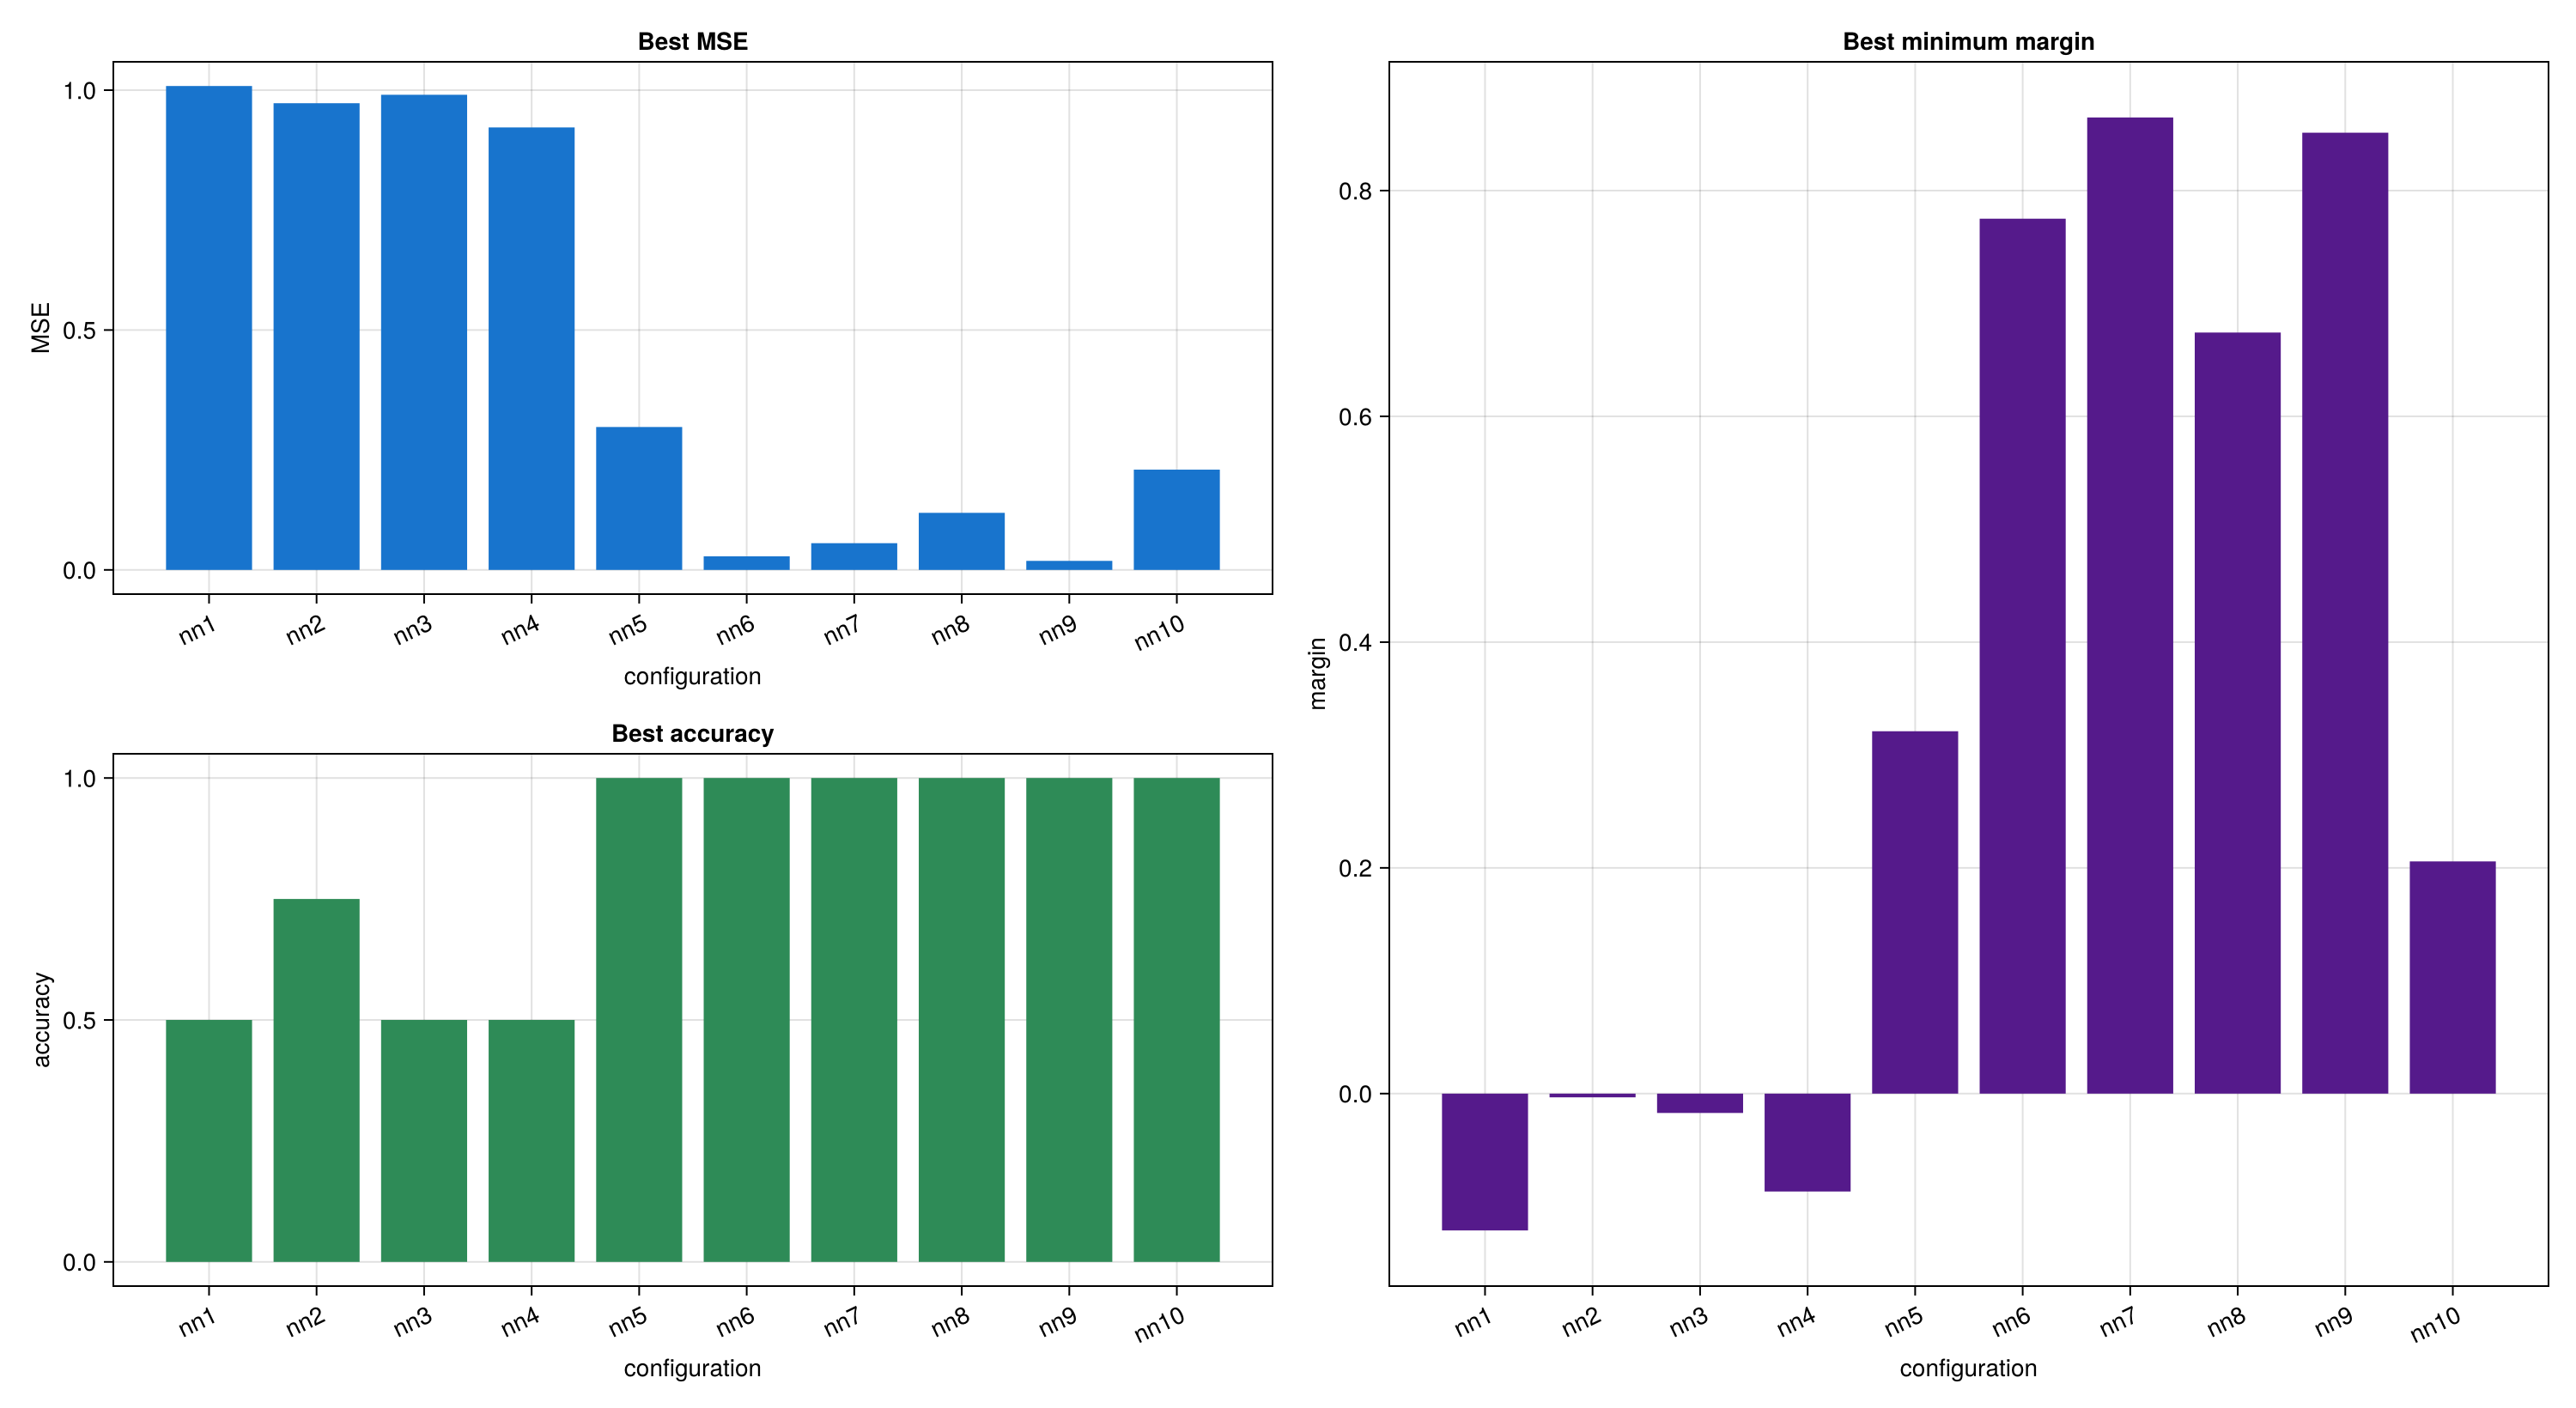

The file beside this chart, header and first rows:
config, nn, best_mse, best_accuracy, best_epoch, best_min_margin, best_margin_epoch, first_all_correct_epoch, run_dir
nn1, 1, 1.009, 0.5, 60, -0.1212, 60, -1, ext/IsingLearning/experiments/XOR/edge-d…
nn2, 2, 0.9728, 0.75, 40, -0.003292, 150, -1, ext/IsingLearning/experiments/XOR/edge-d…
nn3, 3, 0.9904, 0.5, 70, -0.01714, 80, -1, ext/IsingLearning/experiments/XOR/edge-d…
nn4, 4, 0.9223, 0.5, 150, -0.08672, 0, -1, ext/IsingLearning/experiments/XOR/edge-d…
nn5, 5, 0.2979, 1.0, 130, 0.321, 100, 90, ext/IsingLearning/experiments/XOR/edge-d…
nn6, 6, 0.02829, 1.0, 150, 0.7751, 160, 20, ext/IsingLearning/experiments/XOR/edge-d…
nn7, 7, 0.05569, 1.0, 140, 0.8648, 160, 70, ext/IsingLearning/experiments/XOR/edge-d…
nn8, 8, 0.119, 1.0, 160, 0.6742, 160, 20, ext/IsingLearning/experiments/XOR/edge-d…
nn9, 9, 0.01884, 1.0, 160, 0.8513, 160, 10, ext/IsingLearning/experiments/XOR/edge-d…
nn10, 10, 0.209, 1.0, 160, 0.2057, 160, 80, ext/IsingLearning/experiments/XOR/edge-d…
